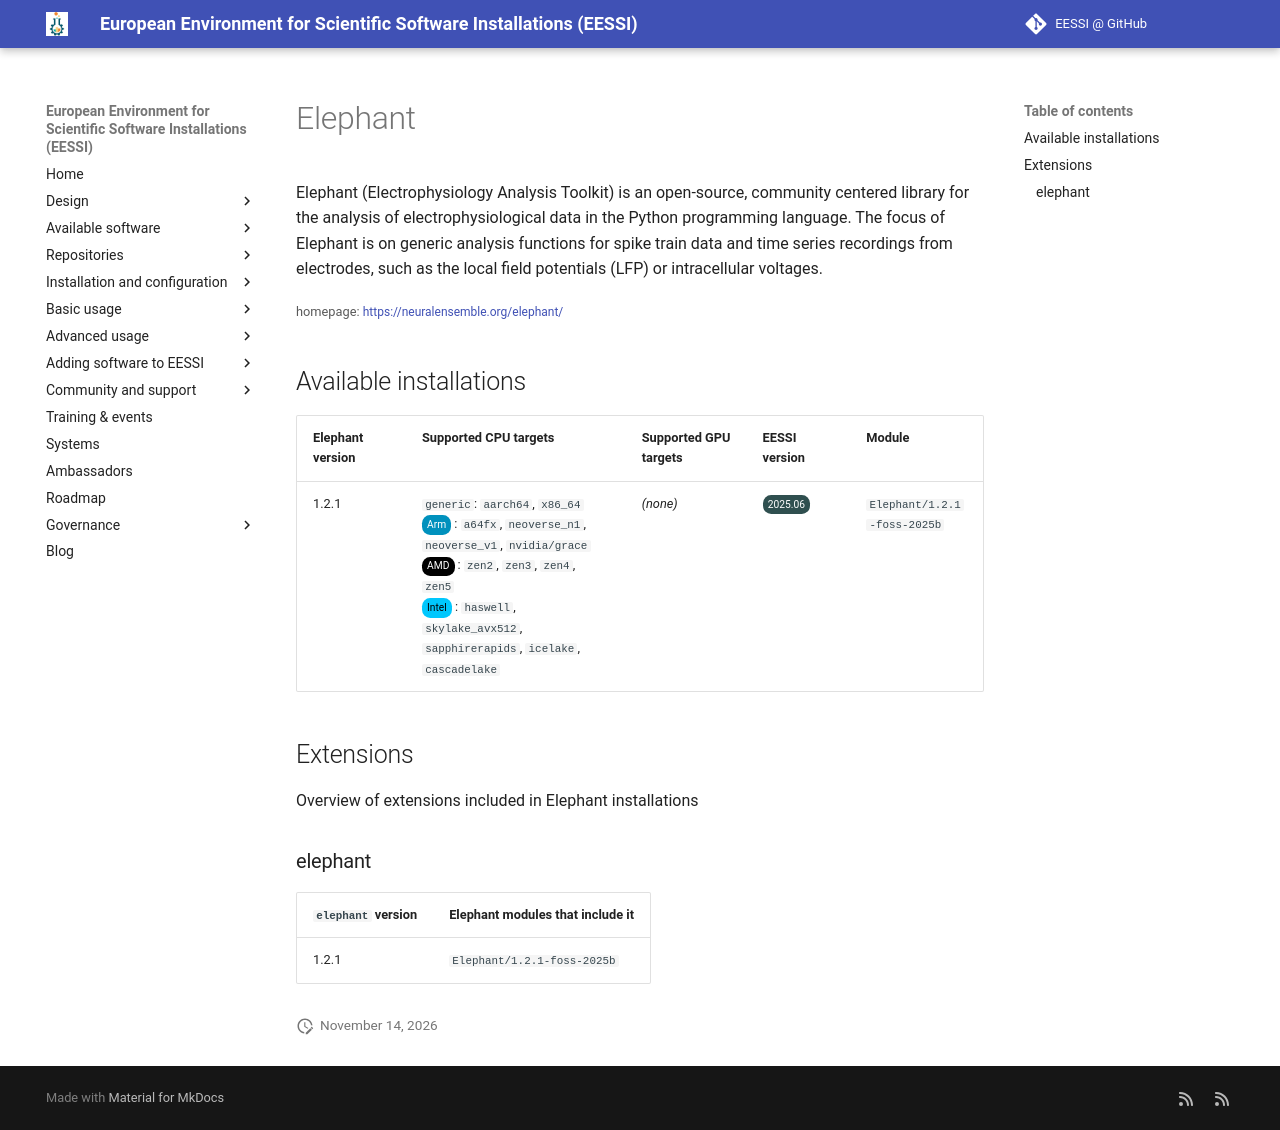

repository: EESSI/docs · page: available_software/detail/Elephant/index.html · generator: mkdocs

---
json_ld:
  '@context': https://schema.org
  '@type': SoftwareApplication
  applicationCategory: DeveloperApplication
  description: '

    Elephant (Electrophysiology Analysis Toolkit) is an open-source, community

    centered library for the analysis of electrophysiological data in the Python

    programming language. The focus of Elephant is on generic analysis functions

    for spike train data and time series recordings from electrodes, such as the

    local field potentials (LFP) or intracellular voltages.

    '
  license: Not confirmed
  name: Elephant
  offers:
    '@type': Offer
    price: 0
  operatingSystem: LINUX
  review:
    '@type': Review
    author:
      '@type': Organization
      name: EESSI
    reviewBody: Application has been successfully made available on all architectures
      supported by EESSI
    reviewRating:
      '@type': Rating
      ratingValue: 5
  softwareRequirements: See https://www.eessi.io/docs/ for how to make EESSI available
    on your system
  softwareVersion: '[''1.2.1'']'
  url: https://neuralensemble.org/elephant/
---
# Elephant



Elephant (Electrophysiology Analysis Toolkit) is an open-source, community
centered library for the analysis of electrophysiological data in the Python
programming language. The focus of Elephant is on generic analysis functions
for spike train data and time series recordings from electrodes, such as the
local field potentials (LFP) or intracellular voltages.


<small>homepage: </small><span class="software-link">[https://neuralensemble.org/elephant/](https://neuralensemble.org/elephant/)</span>

## Available installations


|Elephant version|Supported CPU targets|Supported GPU targets|EESSI version|Module|
| --- | --- | --- | --- | --- |
|1.2.1|`generic`: `aarch64`, `x86_64`<br/><span class="software-cpu-arm">Arm</span>: `a64fx`, `neoverse_n1`, `neoverse_v1`, `nvidia/grace`<br/><span class="software-cpu-amd">AMD</span>: `zen2`, `zen3`, `zen4`, `zen5`<br/><span class="software-cpu-intel">Intel</span>: `haswell`, `skylake_avx512`, `sapphirerapids`, `icelake`, `cascadelake`<br/>|*(none)*|<span class="software-eessi-version-202506">2025.06</span>|`Elephant/1.2.1-foss-2025b`|

## Extensions

Overview of extensions included in Elephant installations


### elephant


|`elephant` version|Elephant modules that include it|
| --- | --- |
|1.2.1|`Elephant/1.2.1-foss-2025b`|
